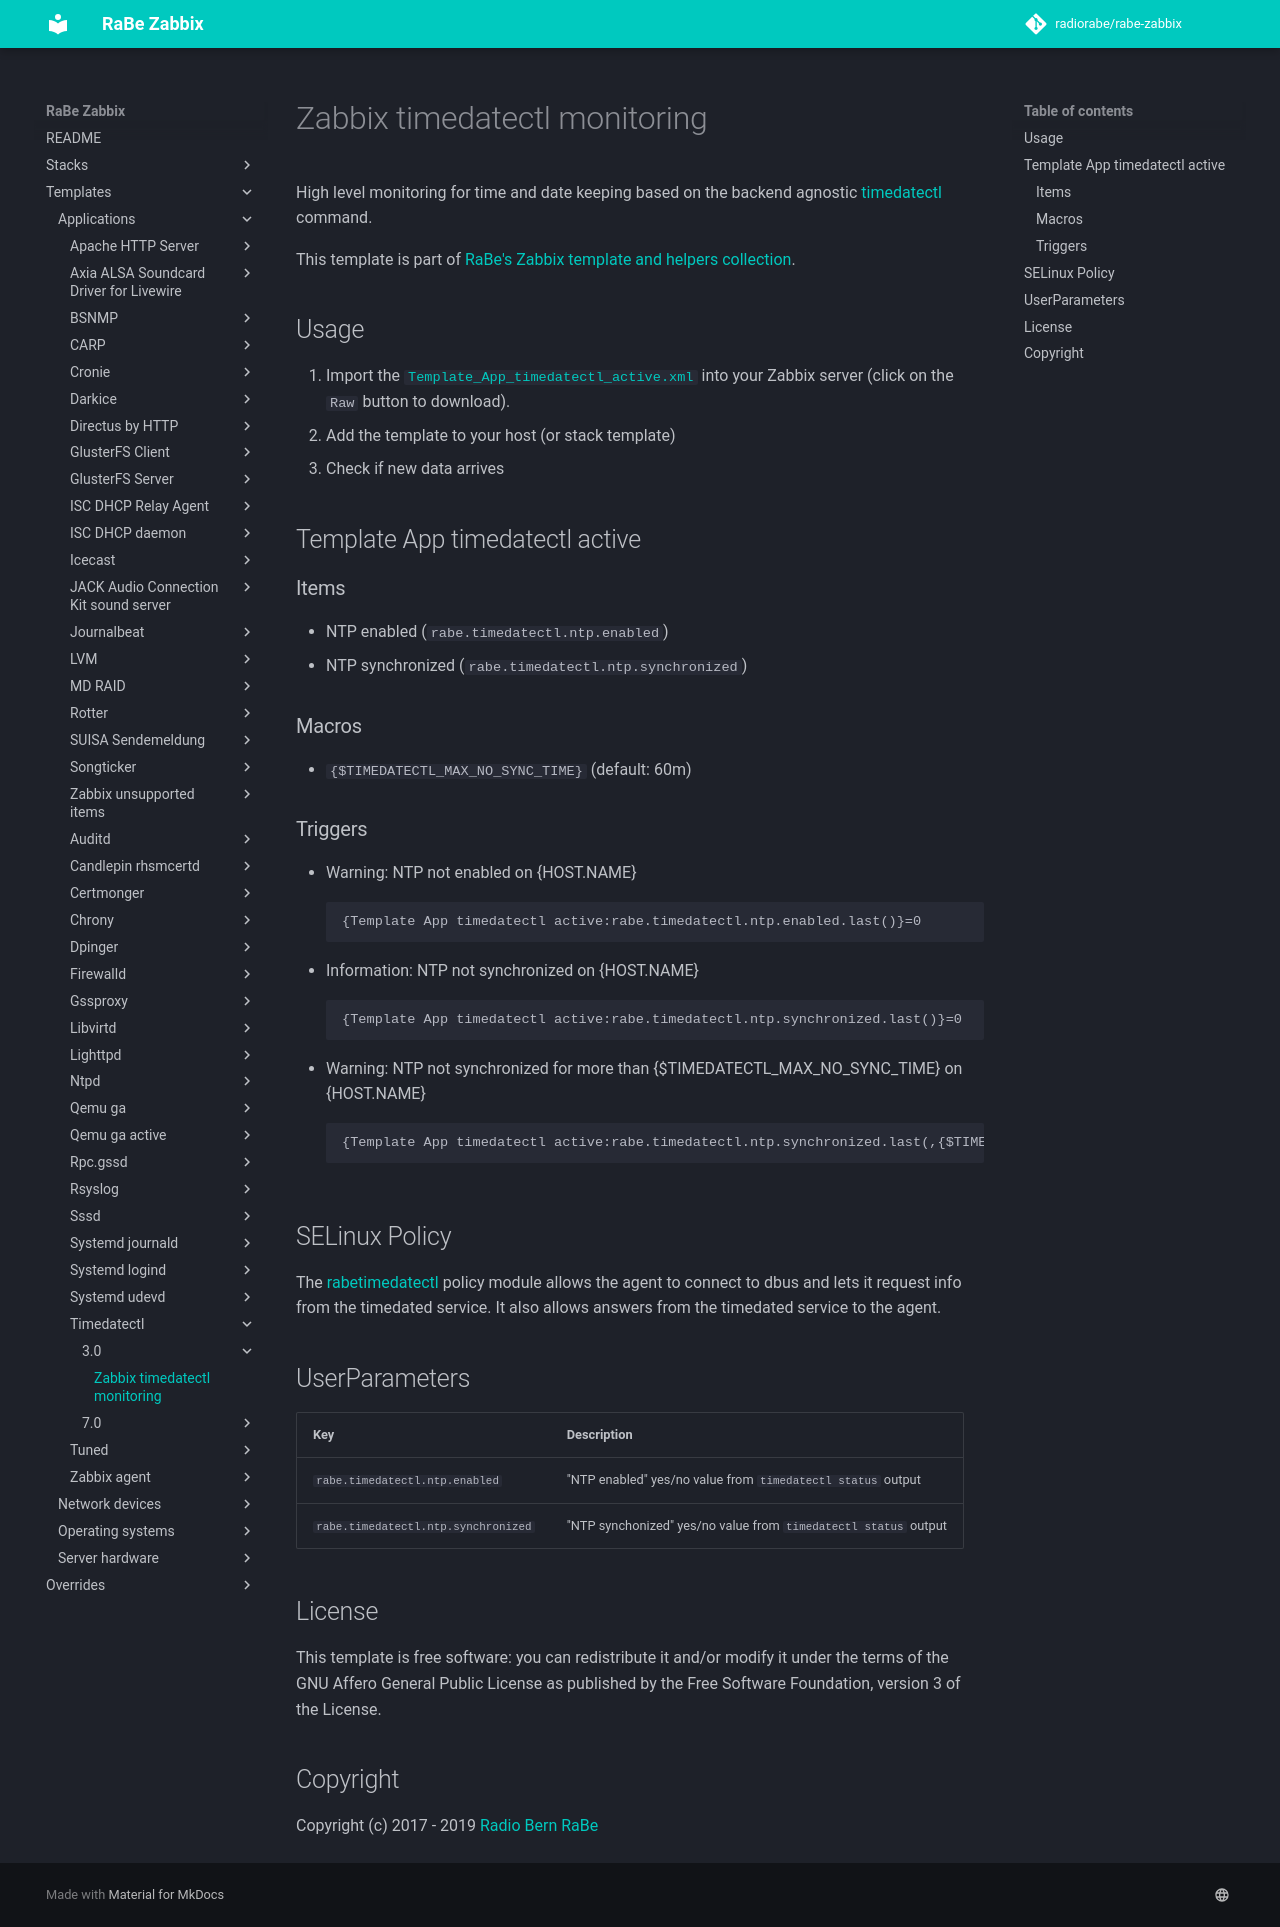

repository: radiorabe/rabe-zabbix · page: Templates/Applications/timedatectl/3.0/index.html · generator: mkdocs

# Zabbix timedatectl monitoring
High level monitoring for time and date keeping based on the backend agnostic [timedatectl](https://www.freedesktop.org/software/systemd/man/timedatectl.html) command.

This template is part of [RaBe's Zabbix template and helpers
collection](https://github.com/radiorabe/rabe-zabbix).

## Usage

1. Import the [`Template_App_timedatectl_active.xml`](Template_App_timedatectl_active.xml)
   into your Zabbix server (click on the `Raw` button to download).
2. Add the template to your host (or stack template)
3. Check if new data arrives

## Template App timedatectl active
### Items
* NTP enabled (`rabe.timedatectl.ntp.enabled`)  
* NTP synchronized (`rabe.timedatectl.ntp.synchronized`)  
### Macros
* `{$TIMEDATECTL_MAX_NO_SYNC_TIME}` (default: 60m)
### Triggers
* Warning: NTP not enabled on {HOST.NAME}
  ```
  {Template App timedatectl active:rabe.timedatectl.ntp.enabled.last()}=0
  ```
* Information: NTP not synchronized on {HOST.NAME}
  ```
  {Template App timedatectl active:rabe.timedatectl.ntp.synchronized.last()}=0
  ```
* Warning: NTP not synchronized for more than {$TIMEDATECTL_MAX_NO_SYNC_TIME} on {HOST.NAME}
  ```
  {Template App timedatectl active:rabe.timedatectl.ntp.synchronized.last(,{$TIMEDATECTL_MAX_NO_SYNC_TIME})}<1
  ```
## SELinux Policy

The [rabetimedatectl](selinux/rabetimedatectl.te) policy module allows the agent to connect to dbus and lets
it request info from the timedated service. It also allows answers from the timedated service to the agent.
## UserParameters

| Key | Description |
| --- | ----------- |
| `rabe.timedatectl.ntp.enabled` | "NTP enabled" yes/no value from `timedatectl status` output |
| `rabe.timedatectl.ntp.synchronized` | "NTP synchonized" yes/no value from `timedatectl status` output |

## License
This template is free software: you can redistribute it and/or modify it under
the terms of the GNU Affero General Public License as published by the Free
Software Foundation, version 3 of the License.

## Copyright
Copyright (c) 2017 - 2019 [Radio Bern RaBe](http://www.rabe.ch)
